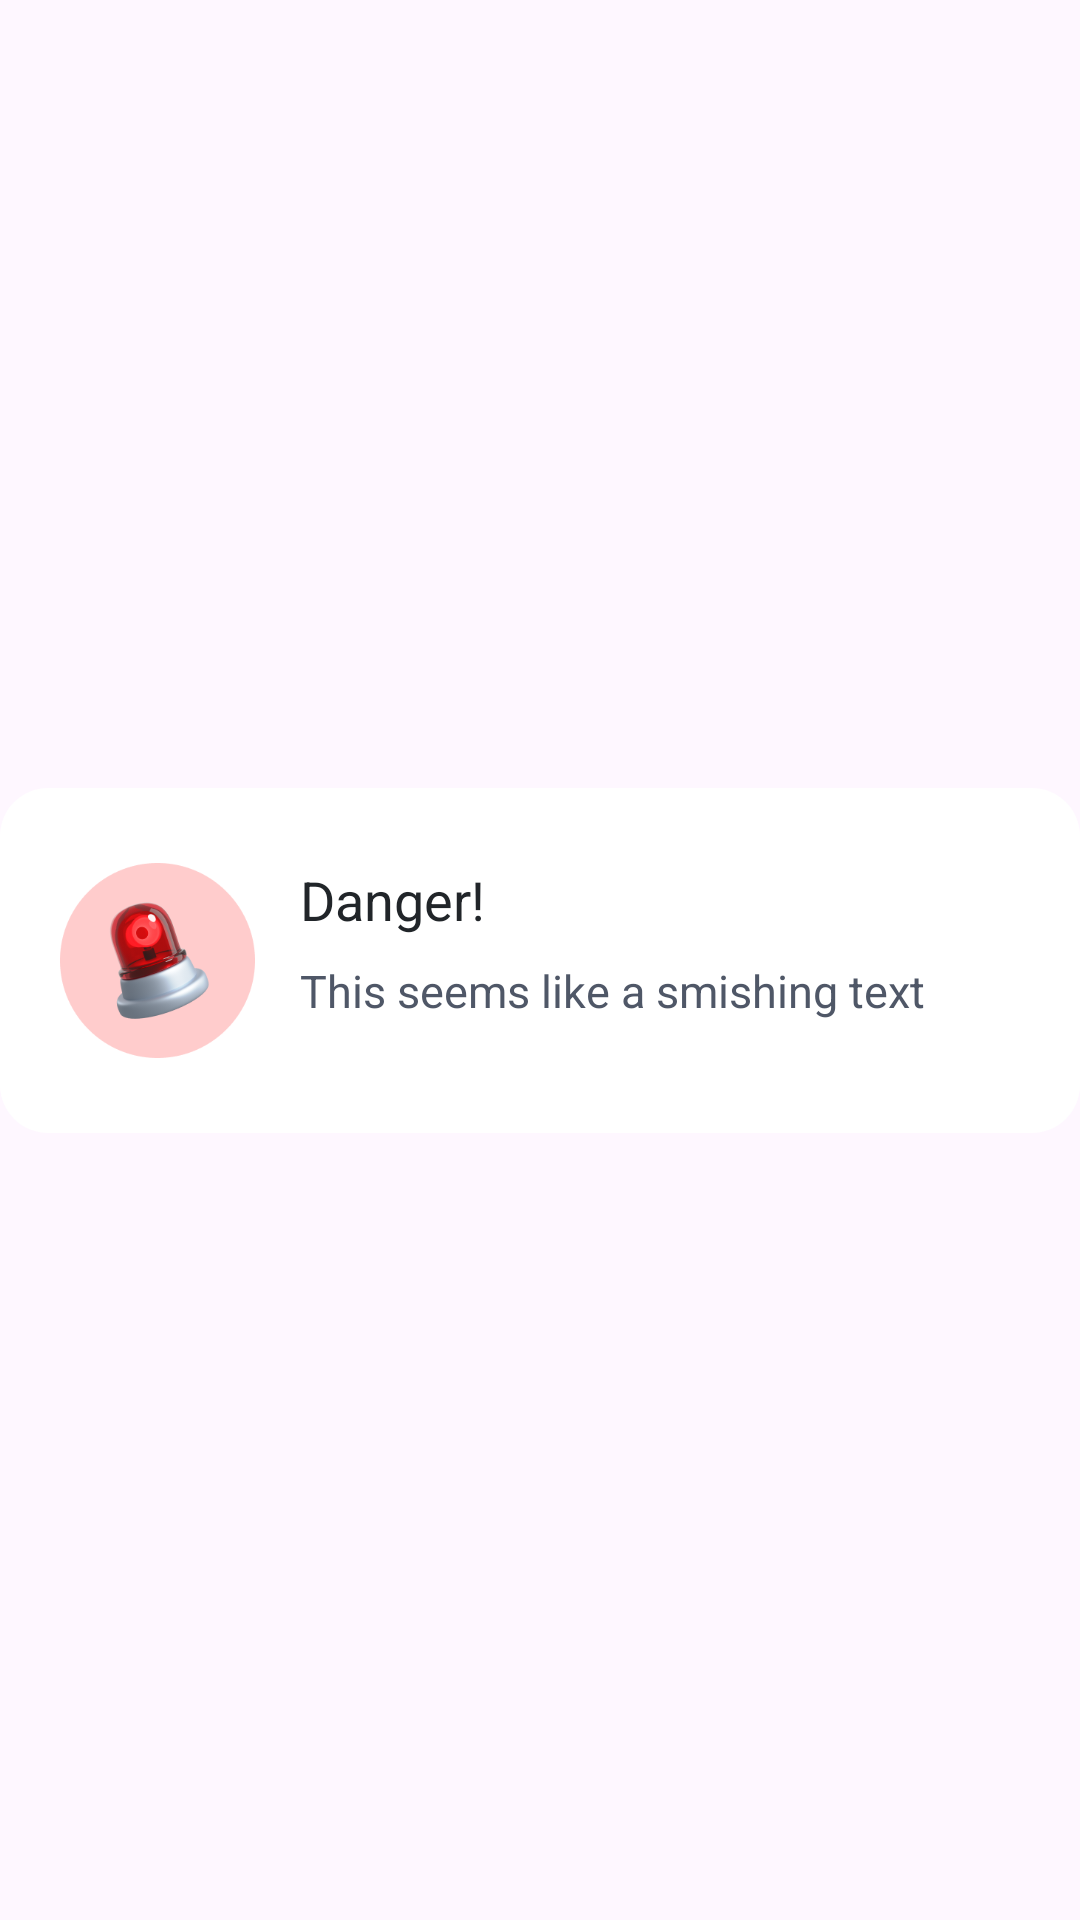

Produce the Android XML layout that renders to this screen, including the resource entries it uses.
<!-- AndroidManifest.xml: application theme Base.Theme.VishingGuard -->
<!-- res/layout/sms_dialog.xml -->
<?xml version="1.0" encoding="utf-8"?>
<layout xmlns:android="http://schemas.android.com/apk/res/android"
    xmlns:app="http://schemas.android.com/apk/res-auto">
    <data>
    </data>

    <androidx.constraintlayout.widget.ConstraintLayout
        android:layout_width="match_parent"
        android:layout_height="match_parent">

        <androidx.constraintlayout.widget.ConstraintLayout
            style="@style/Widget.AppCompat.Button.Borderless"
            android:layout_width="match_parent"
            android:layout_height="wrap_content"
            android:background="@drawable/bg_dialog"
            android:paddingHorizontal="20dp"
            android:paddingVertical="17dp"
            app:layout_constraintBottom_toBottomOf="parent"
            app:layout_constraintEnd_toEndOf="parent"
            app:layout_constraintStart_toStartOf="parent"
            app:layout_constraintTop_toTopOf="parent">

            <ImageView
                android:id="@+id/img_warning"
                android:layout_width="65dp"
                android:layout_height="65dp"
                android:layout_marginTop="8dp"
                android:layout_marginBottom="8dp"
                android:src="@drawable/img_warning"
                app:layout_constraintBottom_toBottomOf="parent"
                app:layout_constraintStart_toStartOf="parent"
                app:layout_constraintTop_toTopOf="parent" />

            <TextView
                android:id="@+id/dialog_title"
                android:layout_width="wrap_content"
                android:layout_height="wrap_content"
                android:layout_marginStart="15dp"
                android:text="@string/tv_warning_title"
                android:textAppearance="@style/TextAppearance.Vishing.Post"
                android:textSize="18sp"
                app:layout_constraintStart_toEndOf="@+id/img_warning"
                app:layout_constraintTop_toTopOf="@+id/img_warning" />

            <TextView
                android:id="@+id/dialog_message"
                android:layout_width="wrap_content"
                android:layout_height="wrap_content"
                android:layout_marginTop="8dp"
                android:text="@string/tv_warning_content"
                android:textAppearance="@style/TextAppearance.Vishing.Post.Content"
                app:layout_constraintStart_toStartOf="@+id/dialog_title"
                app:layout_constraintTop_toBottomOf="@+id/dialog_title" />
        </androidx.constraintlayout.widget.ConstraintLayout>
    </androidx.constraintlayout.widget.ConstraintLayout>
</layout>
<!-- resources referenced by this layout -->
<resources>
  <!-- drawable bg_dialog (drawable) -->
  <shape xmlns:android="http://schemas.android.com/apk/res/android"
      android:shape="rectangle">
    <solid android:color="@color/white"/>
    <corners android:radius="16dp"/>
  </shape>
  <!-- drawable img_warning: png bitmap (drawable, 32904 bytes) -->
  <string name="tv_warning_content">This seems like a smishing text</string>
  
      // Notification
  <string name="tv_warning_title">Danger!</string>
  <style name="TextAppearance.Vishing.Post">
          <item name="fontFamily">@font/font_pretendard_bold</item>
          <item name="android:textColor">@color/MainBlack</item>
          <item name="android:textSize">20sp</item>
      </style>
  <style name="TextAppearance.Vishing.Post.Content">
          <item name="fontFamily">@font/font_pretendard_regular</item>
          <item name="android:textColor">@color/SubBlack</item>
          <item name="android:textSize">15sp</item>
      </style>
  <style name="Base.Theme.VishingGuard" parent="Theme.Material3.DayNight.NoActionBar">
          <item name="android:windowAnimationStyle">@null</item>
          
          
          
          
      </style>
  <color name="white">#FFFFFFFF</color>
  <color name="MainBlack">#212529</color>
  <color name="SubBlack">#4F5767</color>
</resources>
